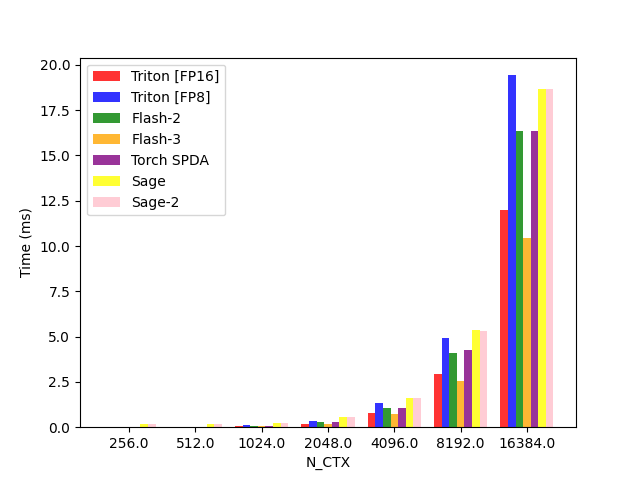

Values plotted in this chart, from the file beside it:
N_CTX, Triton [FP16], Triton [FP8], Flash-2, Flash-3, Torch SPDA, Sage, Sage-2
256, 0.01241, 0.01507, 0.0143, 0.01653, 0.01369, 0.1887, 0.1924
512, 0.02165, 0.03305, 0.02665, 0.02905, 0.02512, 0.1931, 0.193
1024, 0.06392, 0.09644, 0.08416, 0.06718, 0.08184, 0.2166, 0.217
2048, 0.1932, 0.3452, 0.2665, 0.1828, 0.2707, 0.5531, 0.552
4096, 0.7582, 1.328, 1.07, 0.7093, 1.086, 1.618, 1.594
8192, 2.934, 4.945, 4.089, 2.55, 4.272, 5.382, 5.308
16384, 11.97, 19.43, 16.35, 10.45, 16.37, 18.66, 18.67
